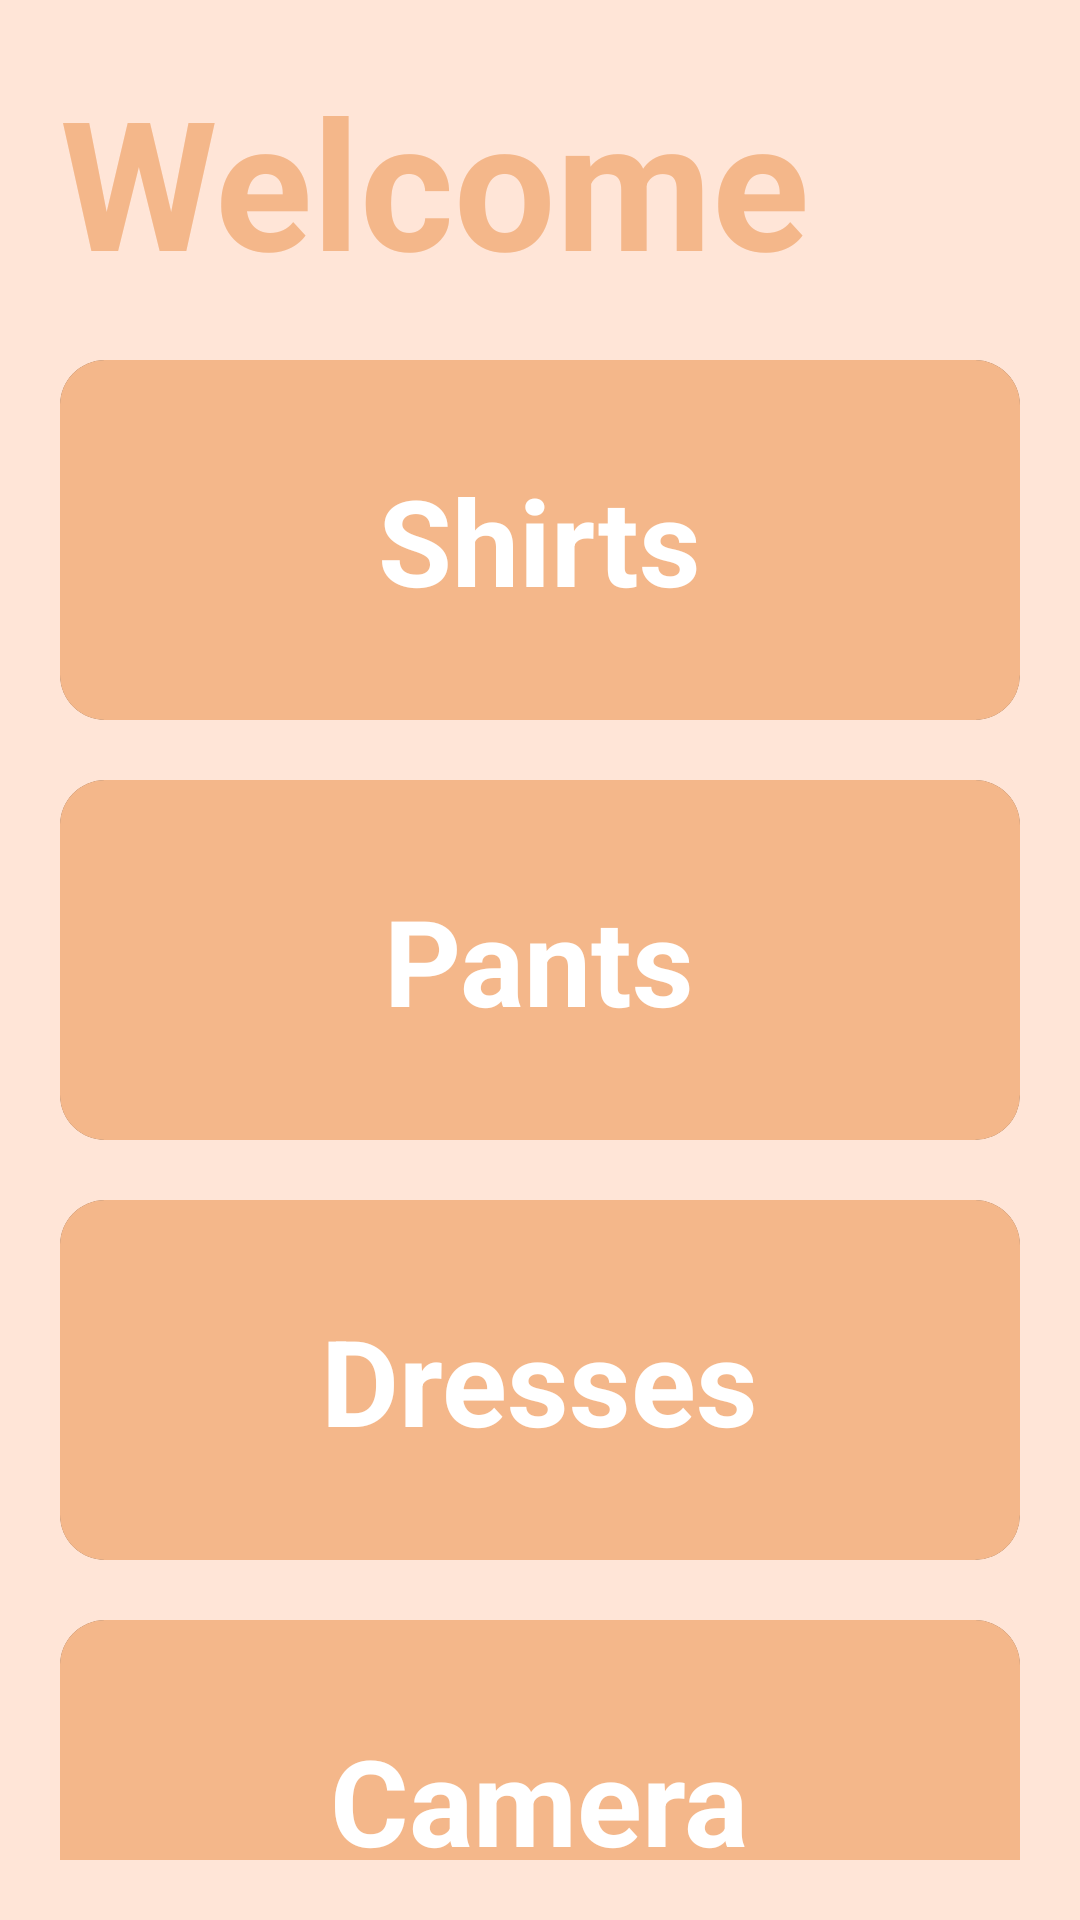

Android layout source for this screen:
<!-- AndroidManifest.xml: application theme Theme.Dressify -->
<!-- res/layout/activity_home.xml -->
<?xml version="1.0" encoding="utf-8"?>
<LinearLayout
    xmlns:android="http://schemas.android.com/apk/res/android"
    xmlns:app="http://schemas.android.com/apk/res-auto"
    xmlns:tools="http://schemas.android.com/tools"
    android:layout_width="match_parent"
    android:layout_height="match_parent"
    tools:context=".home"
    android:orientation="vertical"
    android:padding="20dp"
    android:background="@color/bgcolor">

    <LinearLayout
        android:layout_width="match_parent"
        android:layout_height="wrap_content"
        android:orientation="vertical">
        <TextView
            android:layout_width="wrap_content"
            android:layout_height="wrap_content"
            android:text="Welcome"
            android:textSize="60dp"
            android:textColor="@color/textcolor"
            android:textStyle="bold">
        </TextView>
    </LinearLayout>

    <LinearLayout
        android:layout_width="match_parent"
        android:layout_height="wrap_content"
        android:orientation="vertical">
        <androidx.cardview.widget.CardView
            android:layout_width="match_parent"
            android:id="@+id/cshirt"
            android:layout_height="120dp"
            app:cardCornerRadius="15dp"
            android:layout_marginTop="20dp">
            <RelativeLayout
                android:layout_width="match_parent"
                android:layout_height="match_parent"
                android:background="@color/textcolor"
                android:padding="10dp">

                <TextView
                    android:layout_width="wrap_content"
                    android:layout_height="wrap_content"
                    android:layout_centerVertical="true"
                    android:layout_centerHorizontal="true"
                    android:text="Shirts"
                    android:textColor="#ffff"
                    android:textSize="40dp"
                    android:textStyle="bold" />


            </RelativeLayout>

        </androidx.cardview.widget.CardView>
    </LinearLayout>
    <LinearLayout
        android:layout_width="match_parent"
        android:layout_height="wrap_content"
        android:orientation="vertical">
        <androidx.cardview.widget.CardView
            android:layout_width="match_parent"
            android:id="@+id/cpant"
            android:layout_height="120dp"
            app:cardCornerRadius="15dp"
            android:layout_marginTop="20dp">
            <RelativeLayout
                android:layout_width="match_parent"
                android:layout_height="match_parent"
                android:background="@color/textcolor"
                android:padding="10dp">

                <TextView
                    android:layout_width="wrap_content"
                    android:layout_height="wrap_content"
                    android:layout_centerVertical="true"
                    android:layout_centerHorizontal="true"
                    android:text="Pants"
                    android:textColor="#ffff"
                    android:textSize="40dp"
                    android:textStyle="bold" />


            </RelativeLayout>

        </androidx.cardview.widget.CardView>
    </LinearLayout>
    <LinearLayout
        android:layout_width="match_parent"
        android:layout_height="wrap_content"
        android:orientation="vertical">
        <androidx.cardview.widget.CardView
            android:layout_width="match_parent"
            android:id="@+id/cdress"
            android:layout_height="120dp"
            app:cardCornerRadius="15dp"
            android:layout_marginTop="20dp">
            <RelativeLayout
                android:layout_width="match_parent"
                android:layout_height="match_parent"
                android:background="@color/textcolor"
                android:padding="10dp">

                <TextView
                    android:layout_width="wrap_content"
                    android:layout_height="wrap_content"
                    android:layout_centerVertical="true"
                    android:layout_centerHorizontal="true"
                    android:text="Dresses"
                    android:textColor="#ffff"
                    android:textSize="40dp"
                    android:textStyle="bold" />


            </RelativeLayout>

        </androidx.cardview.widget.CardView>
    </LinearLayout>
    <LinearLayout
        android:layout_width="match_parent"
        android:layout_height="wrap_content"
        android:orientation="vertical">
        <androidx.cardview.widget.CardView
            android:id="@+id/ccamera"
            android:layout_width="match_parent"
            android:layout_height="120dp"
            app:cardCornerRadius="15dp"
            android:layout_marginTop="20dp">
            <RelativeLayout
                android:layout_width="match_parent"
                android:layout_height="match_parent"
                android:background="@color/textcolor"
                android:padding="10dp">

                <TextView
                    android:layout_width="wrap_content"
                    android:layout_height="wrap_content"
                    android:layout_centerVertical="true"
                    android:layout_centerHorizontal="true"
                    android:text="Camera"
                    android:textColor="#ffff"
                    android:textSize="40dp"
                    android:textStyle="bold" />


            </RelativeLayout>

        </androidx.cardview.widget.CardView>
    </LinearLayout>
    <LinearLayout
        android:layout_width="match_parent"
        android:layout_height="wrap_content"
        android:orientation="vertical">
        <androidx.cardview.widget.CardView
            android:layout_width="match_parent"
            android:id="@+id/csetting"
            android:layout_height="120dp"
            app:cardCornerRadius="15dp"
            android:layout_marginTop="20dp">
            <RelativeLayout
                android:layout_width="match_parent"
                android:layout_height="match_parent"
                android:background="@color/textcolor"
                android:padding="10dp">

                <TextView
                    android:layout_width="wrap_content"
                    android:layout_height="wrap_content"
                    android:layout_centerVertical="true"
                    android:layout_centerHorizontal="true"
                    android:text="Settings"
                    android:textColor="#ffff"
                    android:textSize="40dp"
                    android:textStyle="bold" />


            </RelativeLayout>

        </androidx.cardview.widget.CardView>
    </LinearLayout>
</LinearLayout>
<!-- resources referenced by this layout -->
<resources>
  <color name="bgcolor">#FFE5D7</color>
  <color name="textcolor">#F4B78A</color>
</resources>
